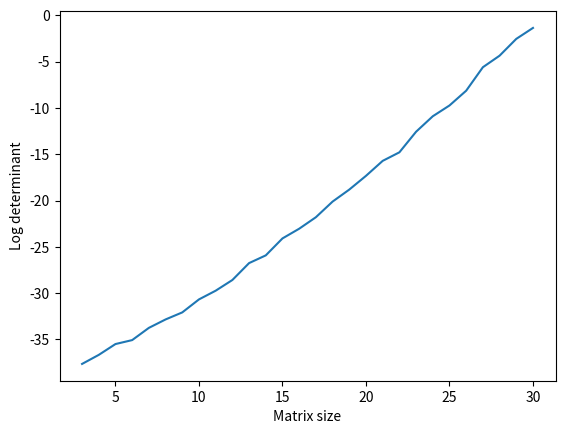

Generate this figure with matplotlib:
## import libraries for the entire chapter
import numpy as np
import matplotlib.pyplot as plt

A = np.random.randn(3,3)
np.linalg.det(A)

# random matrix and vector
A = np.random.randint(0,11,(4,4))
b = np.random.randint(-10,1)

# show their equivalence
print(np.linalg.det(b*A),b**4*np.linalg.det(A))

# matrix sizes
ns = np.arange(3,31)

# iteration
iters = 100

# initialize
dets = np.zeros((len(ns),iters))

# loop over matrix sizes
for ni in range(len(ns)):
    for i in range(iters):
        
        # step 1
        A = np.random.randn(ns[ni],ns[ni])
        
        # step 2
        A[:,0] = A[:,1]
        
        # step 3
        dets[ni,i]=np.abs(np.linalg.det(A))
        

# plotting
plt.plot(ns,np.log(np.mean(dets,axis=1)))
plt.xlabel('Matrix size')
plt.ylabel('Log determinant')
plt.show()

